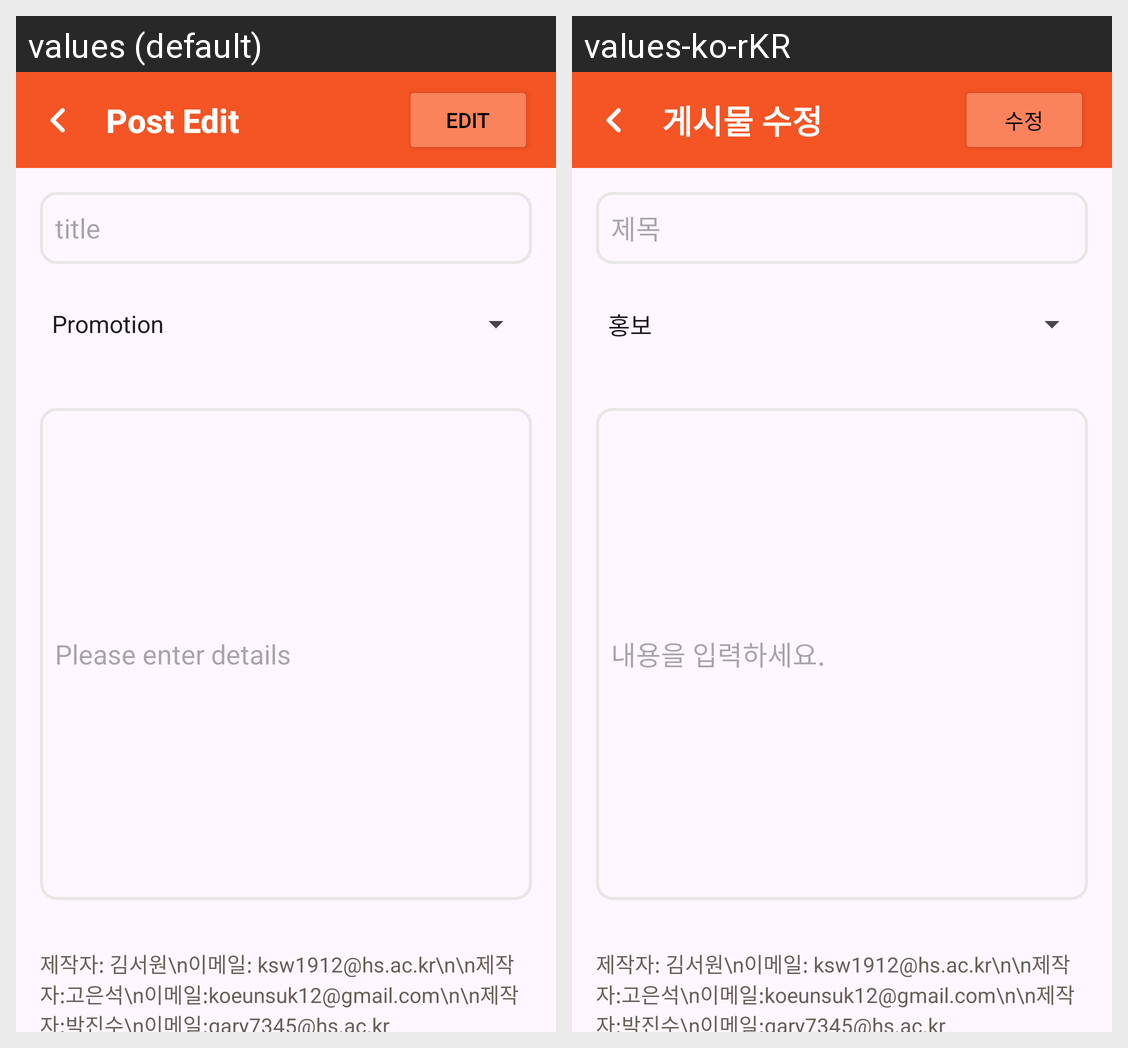

The Android screen above is rendered under two locales of the same app. Produce the string resources it draws, with the default and per-locale values.
Android screen res/layout/post_edit_page.xml rendered under 2 locales, left to right: values (default), values-ko-rKR. Device: Nexus 5 (rendered at 1080×1920; each locale shown at half size, 540×960, under a caption strip naming it); theme Theme.BridgeTalk.
Strings drawn on this screen, with the default value and each locale's value (text and hints the layout hard-codes, and strings that could not be matched under every locale, appear in the picture but are not listed):

toolbar_title_post_edit
  values: Post Edit
  values-ko-rKR: 게시물 수정

title_hint_post_edit
  values: title
  values-ko-rKR: 제목

text_hint_post_edit
  values: Please enter details
  values-ko-rKR: 내용을 입력하세요.

edit_button_post_edit
  values: Edit
  values-ko-rKR: 수정
